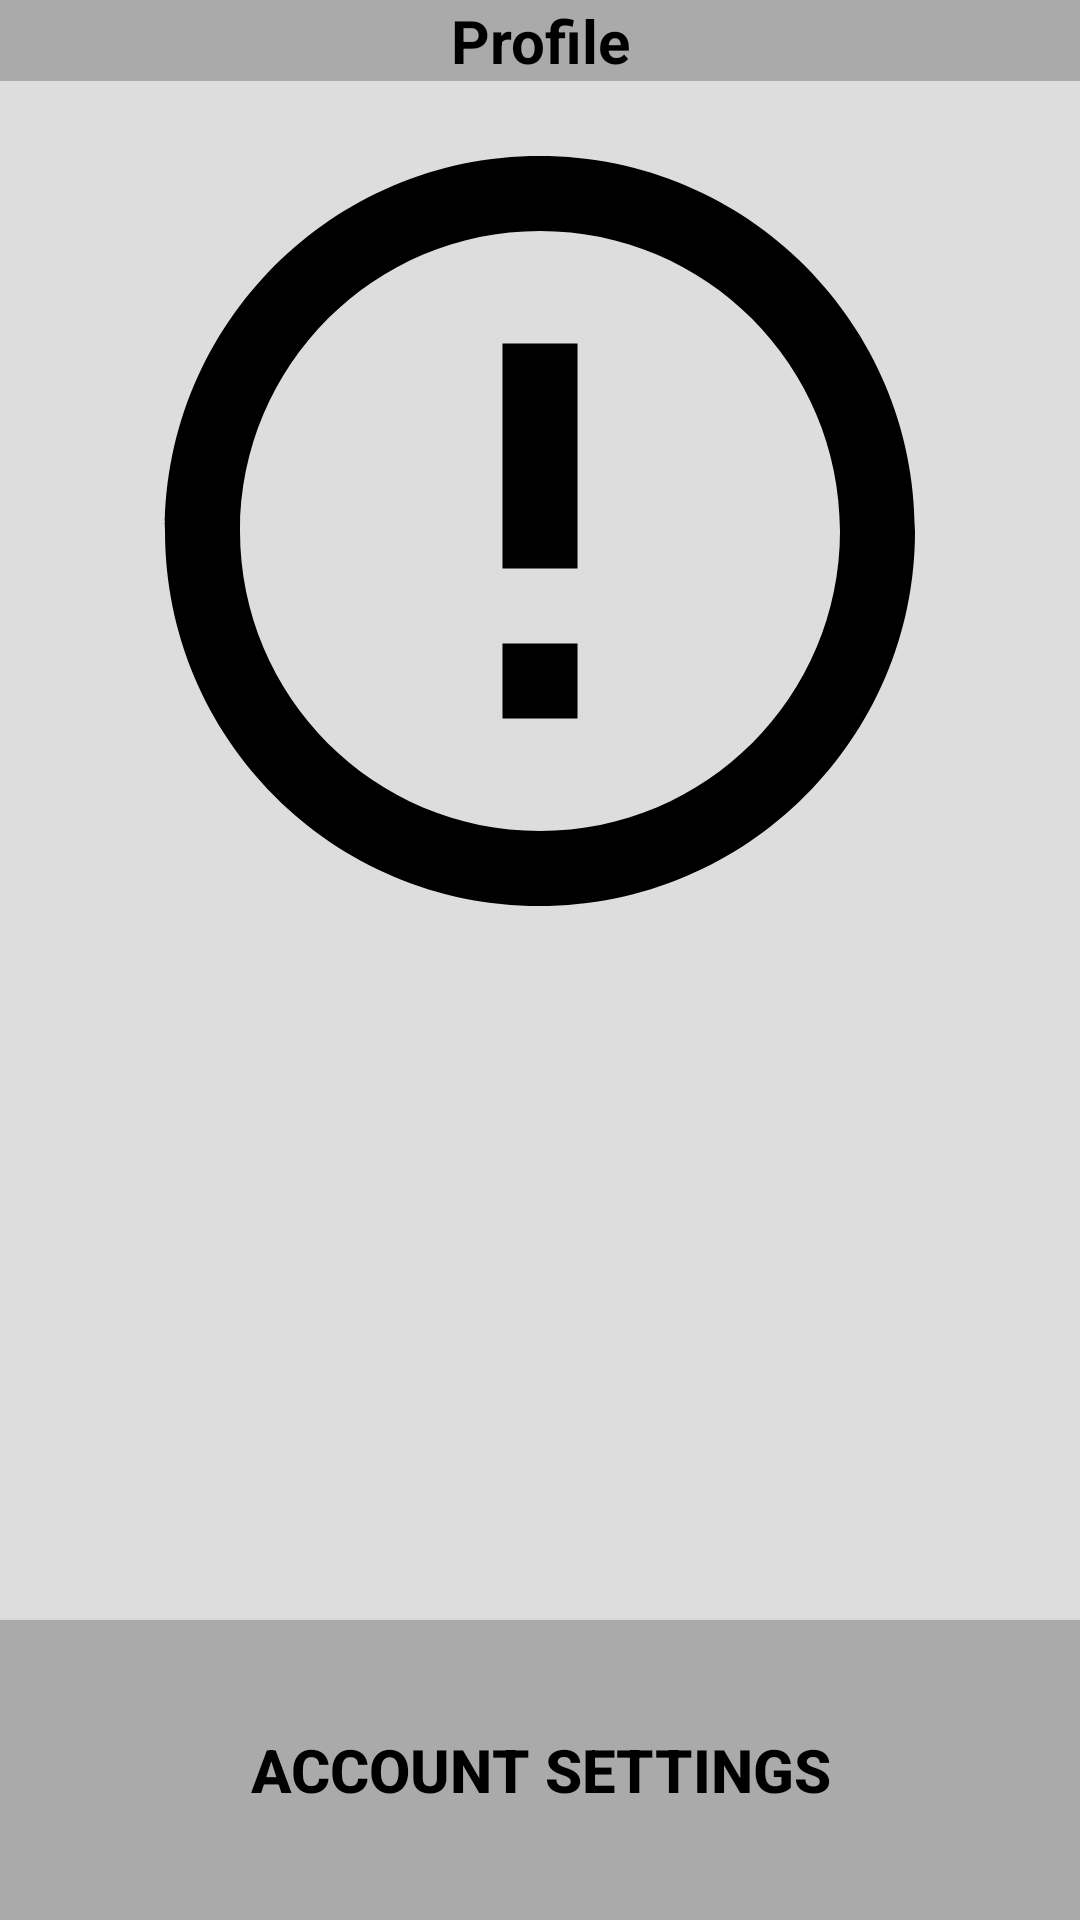

Write the Android layout XML for this screen, with the resource values it uses.
<!-- AndroidManifest.xml: application theme Theme.Projektinz -->
<!-- res/layout/fragment_profile.xml -->
<?xml version="1.0" encoding="utf-8"?>
<LinearLayout xmlns:android="http://schemas.android.com/apk/res/android"
    xmlns:app="http://schemas.android.com/apk/res-auto"
    xmlns:tools="http://schemas.android.com/tools"
    android:layout_width="match_parent"
    android:layout_height="match_parent"
    android:orientation="vertical"
    tools:context=".ProfileFragment"
    android:background="#dddddd">

    <TextView
        android:id="@+id/header1"
        android:layout_width="match_parent"
        android:layout_height="wrap_content"
        android:background="#aaaaaa"
        android:gravity="center"
        android:text="Profile"
        android:textColor="@color/black"
        android:textSize="20dp"
        android:textStyle="bold" />

    <ImageView
        android:id="@+id/avatar"
        android:layout_width="match_parent"
        android:layout_height="wrap_content"
        android:gravity="center"
        android:minHeight="300dp"
        android:src="@drawable/baseline_error_outline_24"/>

    <TextView
        android:id="@+id/username"
        android:layout_width="match_parent"
        android:layout_height="wrap_content"
        android:gravity="center"
        android:text=""
        android:textSize="50dp"
        android:textColor="@color/black"/>

    <LinearLayout
        android:layout_width="match_parent"
        android:layout_height="0dp"
        android:layout_weight="1"
        android:orientation="vertical"
        android:gravity="bottom">

        <androidx.appcompat.widget.AppCompatButton
            android:id="@+id/account_settings_button"
            android:layout_width="match_parent"
            android:layout_height="100dp"
            android:background="#aaaaaa"
            android:gravity="center"
            android:text="Account settings"
            android:textColor="@color/black"
            android:textSize="20dp"
            android:textStyle="bold"/>

    </LinearLayout>

</LinearLayout>
<!-- resources referenced by this layout -->
<resources>
  <color name="black">#FF000000</color>
  <!-- drawable baseline_error_outline_24 (drawable) -->
  <vector android:height="26dp" android:tint="#000000"
      android:viewportHeight="24" android:viewportWidth="24"
      android:width="26dp" xmlns:android="http://schemas.android.com/apk/res/android">
      <path android:fillColor="@android:color/white" android:pathData="M11,15h2v2h-2zM11,7h2v6h-2zM11.99,2C6.47,2 2,6.48 2,12s4.47,10 9.99,10C17.52,22 22,17.52 22,12S17.52,2 11.99,2zM12,20c-4.42,0 -8,-3.58 -8,-8s3.58,-8 8,-8 8,3.58 8,8 -3.58,8 -8,8z"/>
  </vector>
  <style name="Theme.Projektinz" parent="Base.Theme.Projektinz" />
  <style name="Base.Theme.Projektinz" parent="Theme.Material3.DayNight.NoActionBar">
          
          
      </style>
</resources>
